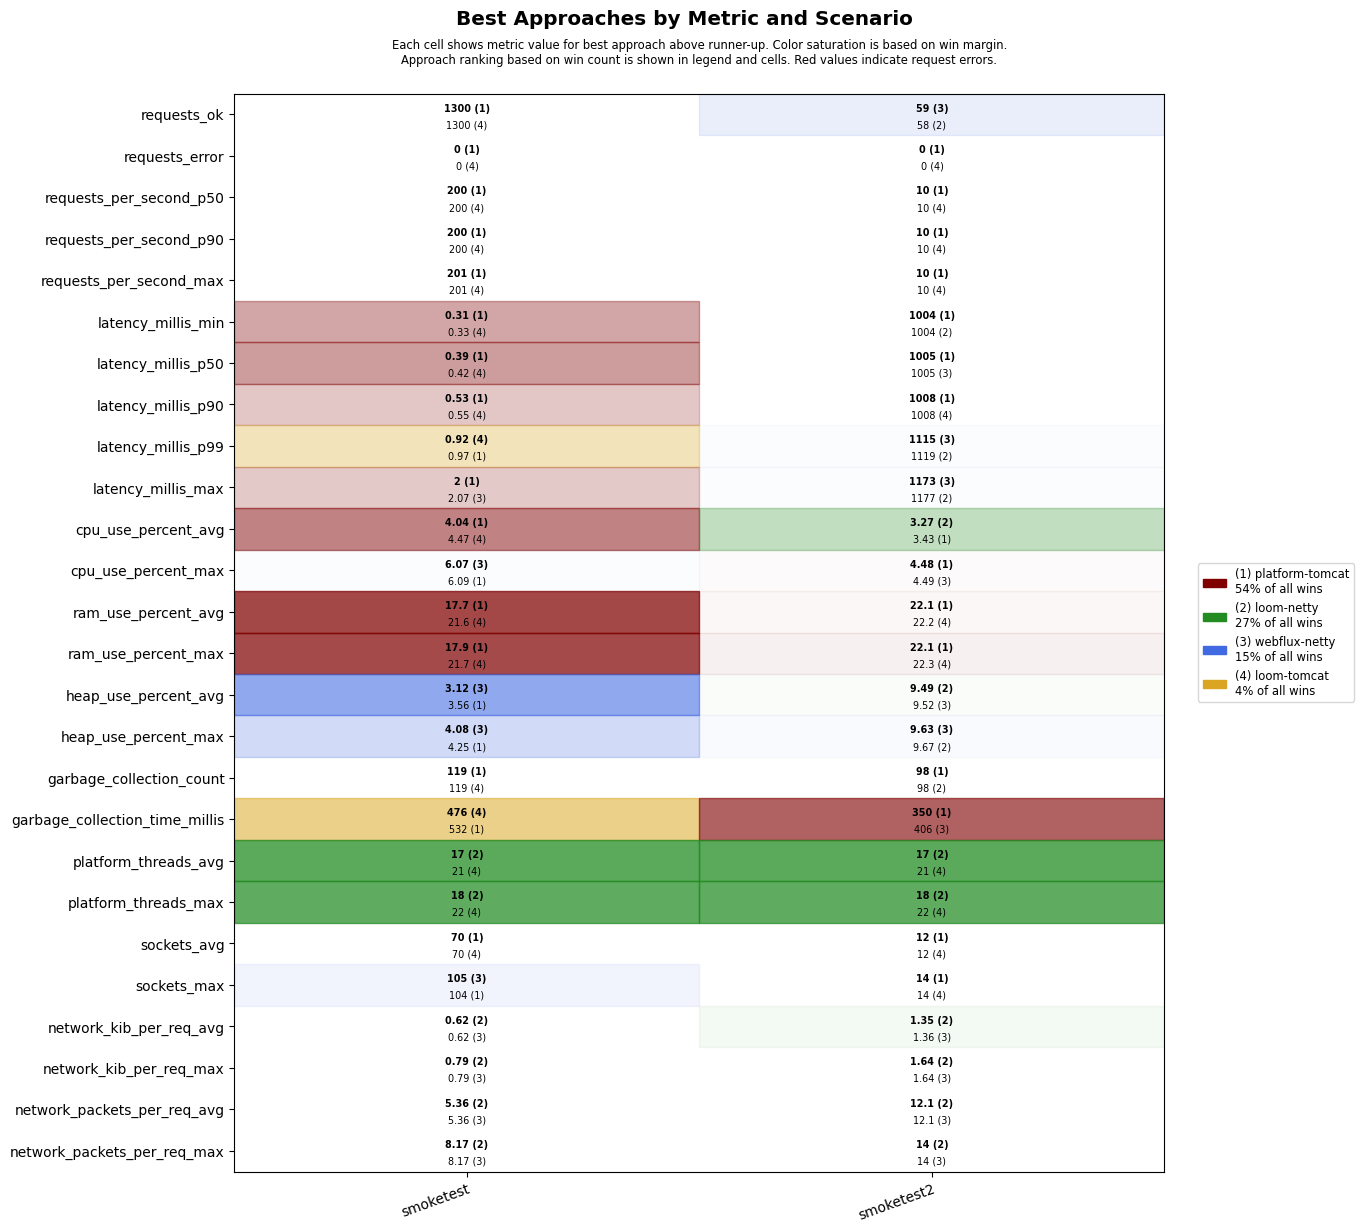

Source data for this figure (header and first rows):
scenario, approach, requests_ok, requests_error, requests_per_second_p50, requests_per_second_p90, requests_per_second_max, latency_millis_min, latency_millis_p50, latency_millis_p90, latency_millis_p99, latency_millis_max, cpu_use_percent_avg, cpu_use_percent_max, ram_use_percent_avg, ram_use_percent_max, heap_use_percent_avg, heap_use_percent_max, garbage_collection_count, garbage_collection_time_millis, platform_threads_avg, platform_threads_max, sockets_avg, sockets_max
smoketest, platform-tomcat, 1300, 0, 200, 200, 201, 0.31, 0.39, 0.53, 0.97, 2.00, 4.04, 6.09, 17.7, 17.9, 3.56, 4.25, 119, 532, 65, 66, 70, 104
smoketest, loom-tomcat, 1300, 0, 200, 200, 201, 0.33, 0.42, 0.55, 0.92, 8.57, 4.47, 6.58, 21.6, 21.7, 4.18, 5.70, 119, 476, 21, 22, 70, 104
smoketest, loom-netty, 1300, 0, 200, 200, 201, 0.41, 0.51, 0.72, 1.16, 3.61, 4.80, 6.55, 21.7, 21.8, 4.16, 5.81, 119, 567, 17, 18, 70, 104
smoketest, webflux-netty, 1300, 0, 200, 200, 201, 0.39, 0.48, 0.67, 1.12, 2.07, 4.47, 6.07, 21.8, 21.9, 3.12, 4.08, 126, 637, 21, 22, 70, 105
smoketest2, platform-tomcat, 56, 0, 10, 10, 10, 1004, 1005, 1008, 1353, 1409, 3.43, 4.48, 22.1, 22.1, 12.0, 12.0, 98, 350, 37, 39, 12, 14
smoketest2, loom-tomcat, 56, 0, 10, 10, 10, 1005, 1006, 1008, 1381, 1436, 3.47, 5.22, 22.2, 22.3, 11.4, 11.9, 112, 416, 21, 22, 12, 14
smoketest2, loom-netty, 58, 0, 10, 10, 10, 1004, 1006, 1008, 1119, 1177, 3.27, 4.50, 22.3, 22.4, 9.49, 9.67, 98, 413, 17, 18, 12, 14
smoketest2, webflux-netty, 59, 0, 10, 10, 10, 1004, 1005, 1008, 1115, 1173, 3.63, 4.49, 22.2, 22.3, 9.52, 9.63, 98, 406, 21, 22, 12, 14
